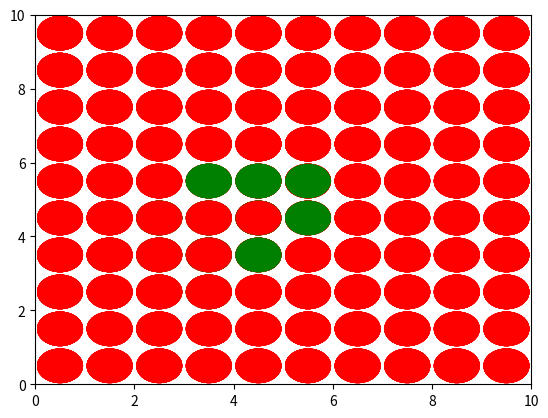

This chart was generated by the following Python code:
import numpy as np
import random as rd
from time import sleep
import matplotlib.pyplot as plt



class grid:
    def __init__(self, n, p):
        self.n = n
        self.p = p
        self.mat = np.zeros((n, p))
        self.col = ['red', 'green']

    def initialization(self, matrix):
        if matrix.shape == (self.n, self.p):
            self.mat = np.copy(matrix)

    def setCell(self, i, j):
        """Useful to init the grid"""
        if (0 <= i < self.n and 0 <= j < self.p):
            self.mat[i, j] = 1

    def setRandom(self):
        for i in range(self.n):
            for j in range(self.p):
                if (rd.random() > 0.6):
                    self.mat[i, j] = 1

    def setState(self, i, j, mat):
        """Considering a position in the grid
           Update the position"""
        cases = [(1, 1), (-1, -1), (1, -1), (-1, 1), (1, 0), (0, 1), (-1, 0), (0, -1)]
        livingCell = 0
        if (0 <= i < self.n and 0 <= j < self.p):
            for case in cases:
                try:
                    livingCell += mat[i + case[0], j + case[1]]
                except:
                    pass 
            if (livingCell > 3 or livingCell < 2):
                self.mat[i, j] = 0
            elif (mat[i, j] == 0 and livingCell == 3):
                self.mat[i, j] = 1
    


    def oneStep(self):
        mat = self.mat.copy()
        for i in range(self.n):
            for j in range(self.p):
                self.setState(i, j, mat)
    
    def printGrid(self, ax):
        for i in range(self.n):
            for j in  range(self.p):
                a_circle = plt.Circle((i + 0.5, j + 0.5), .45, color = self.col[int(self.mat[i, j])])
                ax.add_artist(a_circle)


    def showGame(self, time,  step):

        fig, ax = plt.subplots()
        ax.set(xlim=(0, self.n), ylim = (0, self.p))
        self.printGrid(ax)
        for _ in range(time):
            plt.pause(step)
            self.oneStep()
            self.printGrid(ax)


    def game(self, time):
        for _ in range(time):
            self.oneStep()
            print(self.mat)



test = grid(10, 10)
test1 = np.array([[0, 0, 1, 0, 0, 0, 0, 0, 0, 0],
                [0, 0, 0, 1, 0, 0, 0, 0, 0, 0],
                [0, 1, 1, 1, 0, 0, 0, 0, 0, 0],
                [0, 0, 0, 0, 0, 0, 0, 0, 0, 0],
                [0, 0, 0, 0, 0, 0, 0, 0, 0, 0],
                [0, 0, 0, 0, 0, 0, 0, 0, 0, 0],
                [0, 0, 0, 0, 0, 0, 0, 0, 0, 0],
                [0, 0, 0, 0, 0, 0, 0, 0, 0, 0],
                [0, 0, 0, 0, 0, 0, 0, 0, 0, 0],
                [0, 0, 0, 0, 0, 0, 0, 0, 0, 0],
                ])
print(test1.shape)
test.initialization(test1)

# test.setRandom()
test.showGame(10, 1)